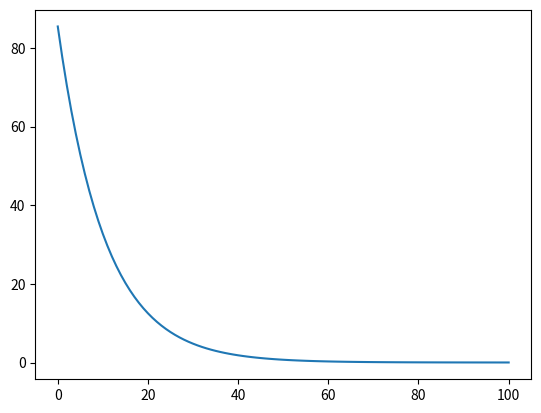

Generate this figure with matplotlib:
import numpy as np
from math import *
import matplotlib.pyplot as plt
import random
random.seed(1)



dim = 10
ordered = 0.9
k = 10
cons = (-1)**ceil(ordered)

def coefficient(k, ordered):
    t = 1
    for i in range(0, k):
        t *= (ordered - i)
    t *= (-1)**k
    t = t / gamma(k + 1)
    return t

coef = []

for i in range(0, k):
    coef.append(coefficient(i, ordered))

def ncasual(coef, x, f):
    global k,dim
    out = []
    for i in range(0,dim):
        d = np.zeros(dim)
        print(d)
        p1, p2 = [], []
        for j in range(0, k):
            d[i] = j
            temp1 = f(x - d)
            temp2 = f(x + d)
            p1.append(temp1)
            p2.append(temp2)
        tempg = sum(np.array(coef) * (np.array(p1) - np.array(p2)))
        out.append(tempg)
    return out


# def ncgd(x0, y0, f, learning_rate, num_iters):
#     global k, coef
#     x = x0
#     y = y0
#     nc = [(x0, y0)]
#     for i in range(0, num_iters):
#         grad = ncasual(coef, x, f)
#         x -= learning_rate * grad
#         nc.append(f(x))
#     return nc

def f(x):
    return sum((x - 5)**2)  # 10维的unimodal函数


x0 = [10*np.random.rand(dim)]
f0 = [f(x0[0])]
num_iters = 100
lr = 0.01

for i in range(num_iters):
    print(ncasual(coef, x0[i], f))
    tempx = x0[i] - lr * np.array(ncasual(coef, x0[i], f))
    x0.append(tempx)
    f0.append(f(tempx))


plt.plot(f0)
plt.show()
